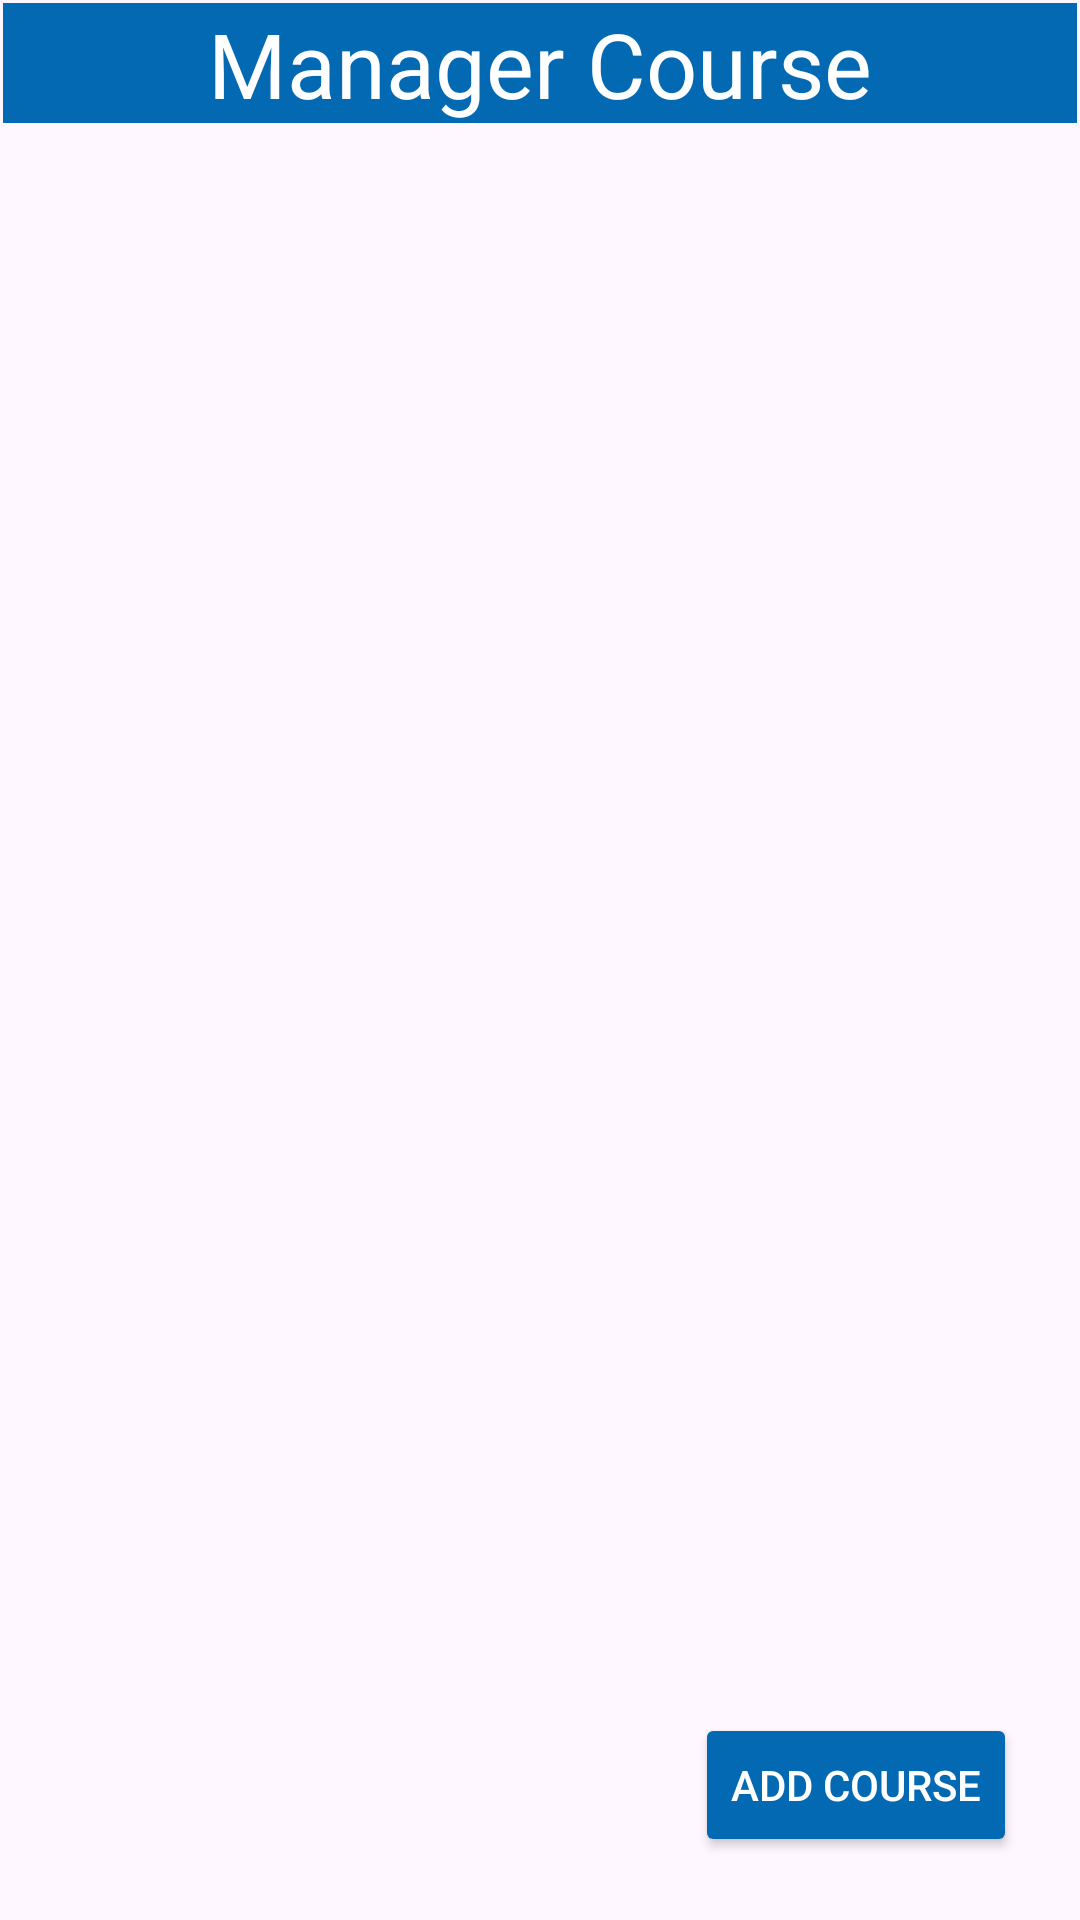

Layout XML and referenced resources for this Android screen:
<!-- AndroidManifest.xml: application theme Theme.IAcademy3 -->
<!-- res/layout/activity_list_view_course_manager.xml -->
<?xml version="1.0" encoding="utf-8"?>
<androidx.constraintlayout.widget.ConstraintLayout xmlns:android="http://schemas.android.com/apk/res/android"
    xmlns:app="http://schemas.android.com/apk/res-auto"
    xmlns:tools="http://schemas.android.com/tools"
    android:layout_width="match_parent"
    android:layout_height="match_parent"
    tools:context=".listView.ListViewCourseManager">

    <LinearLayout
        android:id="@+id/lyCourseManager"
        android:layout_width="0dp"
        android:layout_height="0dp"
        android:layout_marginStart="1dp"
        android:layout_marginTop="1dp"
        android:layout_marginEnd="1dp"
        android:layout_marginBottom="1dp"
        android:orientation="vertical"
        app:layout_constraintBottom_toBottomOf="parent"
        app:layout_constraintEnd_toEndOf="parent"
        app:layout_constraintStart_toStartOf="parent"
        app:layout_constraintTop_toTopOf="parent">

        <TextView
            android:id="@+id/tvTitle"
            android:layout_width="match_parent"
            android:layout_height="40dp"
            android:layout_marginBottom="10dp"
            android:text="Manager Course"
            android:textAlignment="center"
            android:textSize="30dp"
            android:background="#0469b3"
            android:textColor="@color/white"/>
        <ListView
            android:id="@+id/lvCourseManager"
            android:layout_width="match_parent"
            android:layout_height="match_parent"
            android:clickable="true">
        </ListView>
    </LinearLayout>
    <Button
        android:id="@+id/btnAddCourseManager"
        android:layout_width="wrap_content"
        android:layout_height="wrap_content"
        android:layout_marginRight="20dp"
        android:layout_marginBottom="20dp"
        android:text="Add Course"
        app:layout_constraintBottom_toBottomOf="@+id/lyCourseManager"
        app:layout_constraintRight_toRightOf="@+id/lyCourseManager"
        android:backgroundTint="#0469b3"
        android:textColor="@color/white"/>
</androidx.constraintlayout.widget.ConstraintLayout>
<!-- resources referenced by this layout -->
<resources>
  <style name="Theme.IAcademy3" parent="Base.Theme.IAcademy3" />
  <style name="Base.Theme.IAcademy3" parent="Theme.Material3.DayNight.NoActionBar">
          
          
      </style>
  <!-- not gathered from this repository: default colours our renderer supplied (Android Studio template values) -->
  <color name="white">#FFFFFFFF</color>
</resources>
